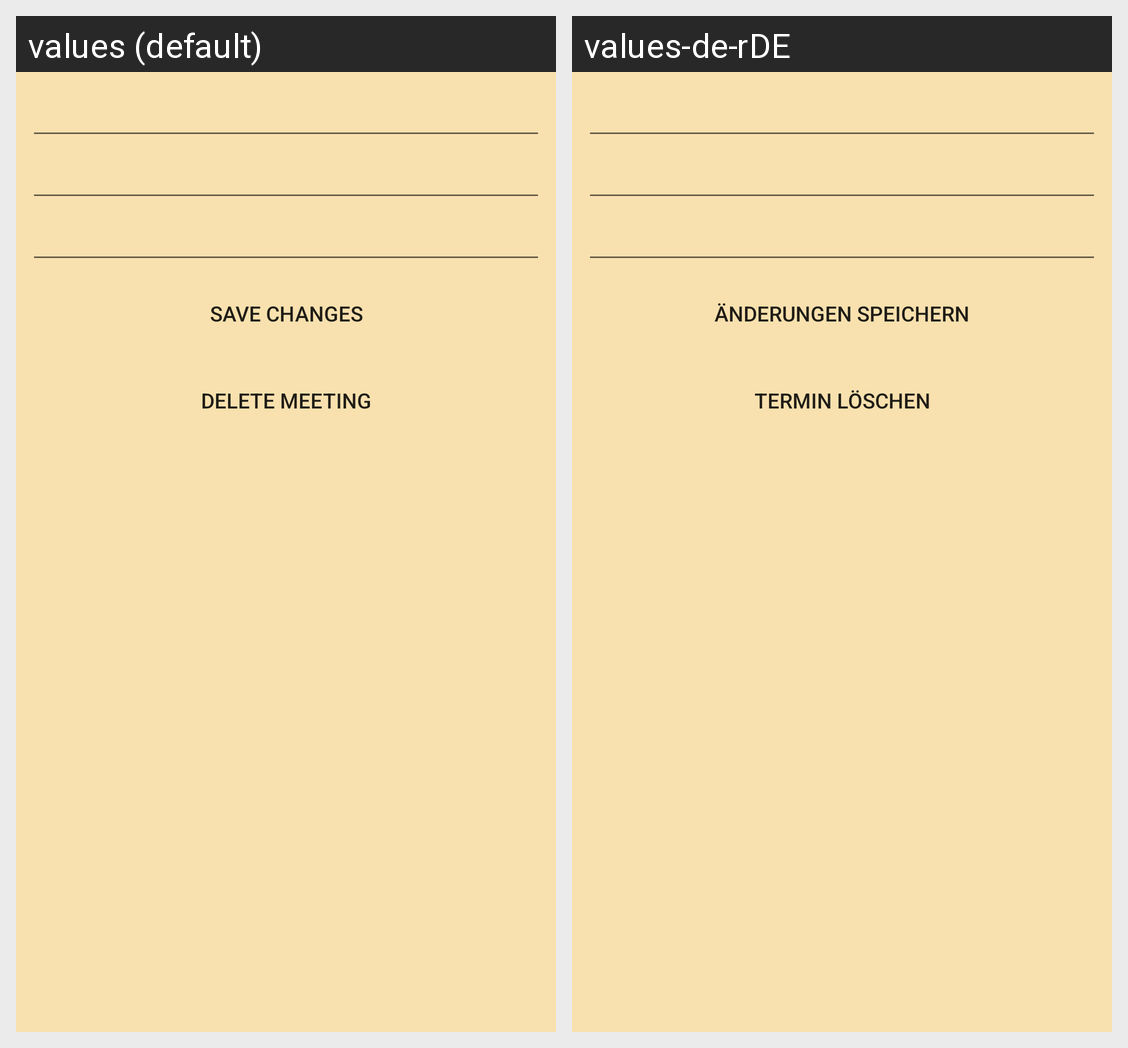

Here is an Android app screen in its default locale and in the app's own translations. Write out the translated-string differences for the strings that appear on this screen.
Android screen res/layout/fragment_home_editmeeting.xml rendered under 2 locales, left to right: values (default), values-de-rDE. Device: Nexus 5 (rendered at 1080×1920; each locale shown at half size, 540×960, under a caption strip naming it); theme Theme.Planner.
Strings drawn on this screen, with the default value and each locale's value (text and hints the layout hard-codes, and strings that could not be matched under every locale, appear in the picture but are not listed):

Meeting_Button_Save_Text
  values: Save Changes
  values-de-rDE: Änderungen Speichern

Meeting_Button_Delete_Text
  values: Delete Meeting
  values-de-rDE: Termin löschen
